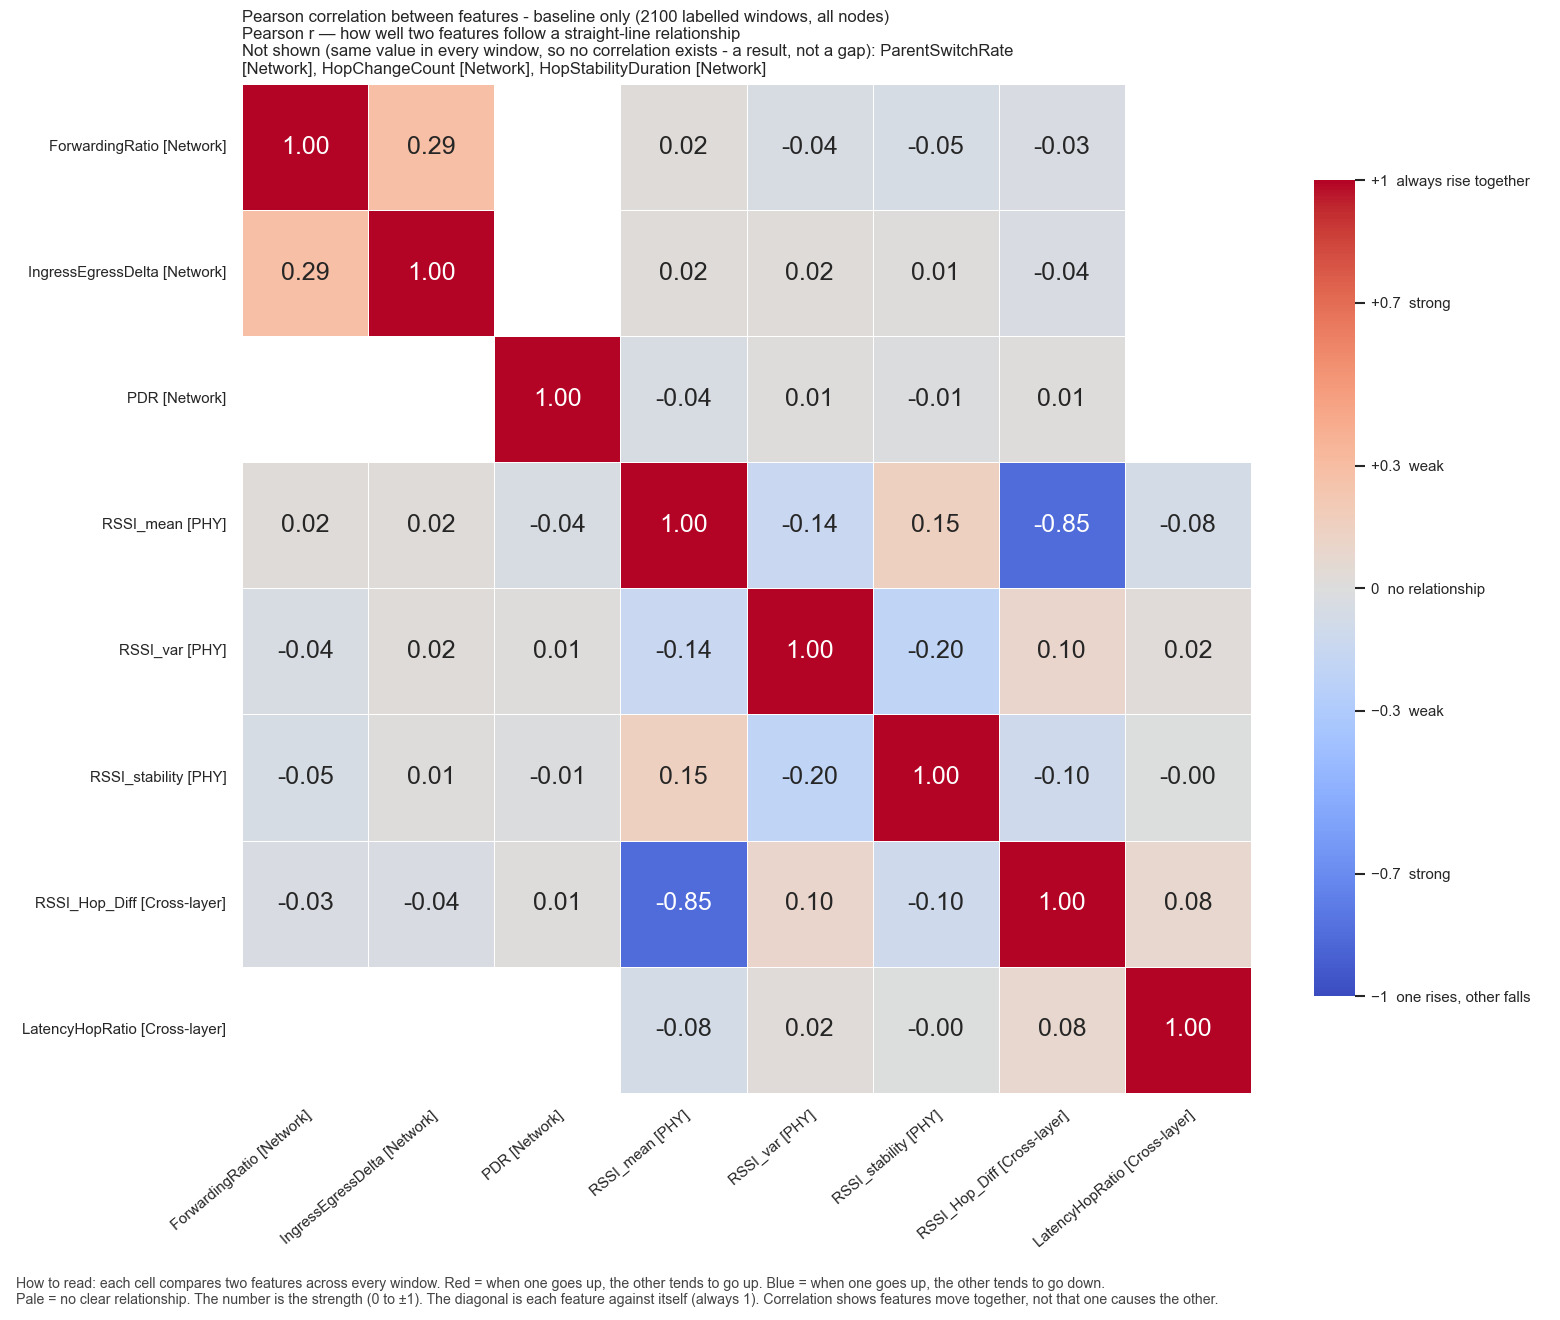

The table this chart was drawn from, first rows:
, ForwardingRatio, IngressEgressDelta, PDR, RSSI_mean, RSSI_var, RSSI_stability, RSSI_Hop_Diff, LatencyHopRatio
ForwardingRatio, 1.0, 0.289, , 0.02007, -0.04036, -0.04834, -0.03234, 
IngressEgressDelta, 0.289, 1.0, , 0.02175, 0.01867, 0.01229, -0.03548, 
PDR, , , 1.0, -0.04073, 0.008573, -0.00835, 0.0146, 
RSSI_mean, 0.02007, 0.02175, -0.04073, 1.0, -0.1447, 0.1534, -0.8532, -0.07572
RSSI_var, -0.04036, 0.01867, 0.008573, -0.1447, 1.0, -0.2019, 0.1008, 0.02426
RSSI_stability, -0.04834, 0.01229, -0.00835, 0.1534, -0.2019, 1.0, -0.1025, -0.004193
RSSI_Hop_Diff, -0.03234, -0.03548, 0.0146, -0.8532, 0.1008, -0.1025, 1.0, 0.07929
LatencyHopRatio, , , , -0.07572, 0.02426, -0.004193, 0.07929, 1.0
